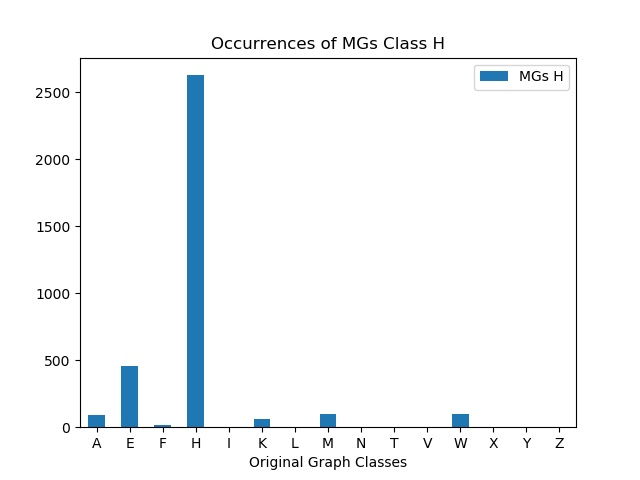

Source data for this figure (header and first rows):
, MGs H
A, 88
E, 455
F, 20
H, 2627
I, 0
K, 60
L, 0
M, 100
N, 0
T, 0
V, 0
W, 100
X, 0
Y, 0
Z, 0
